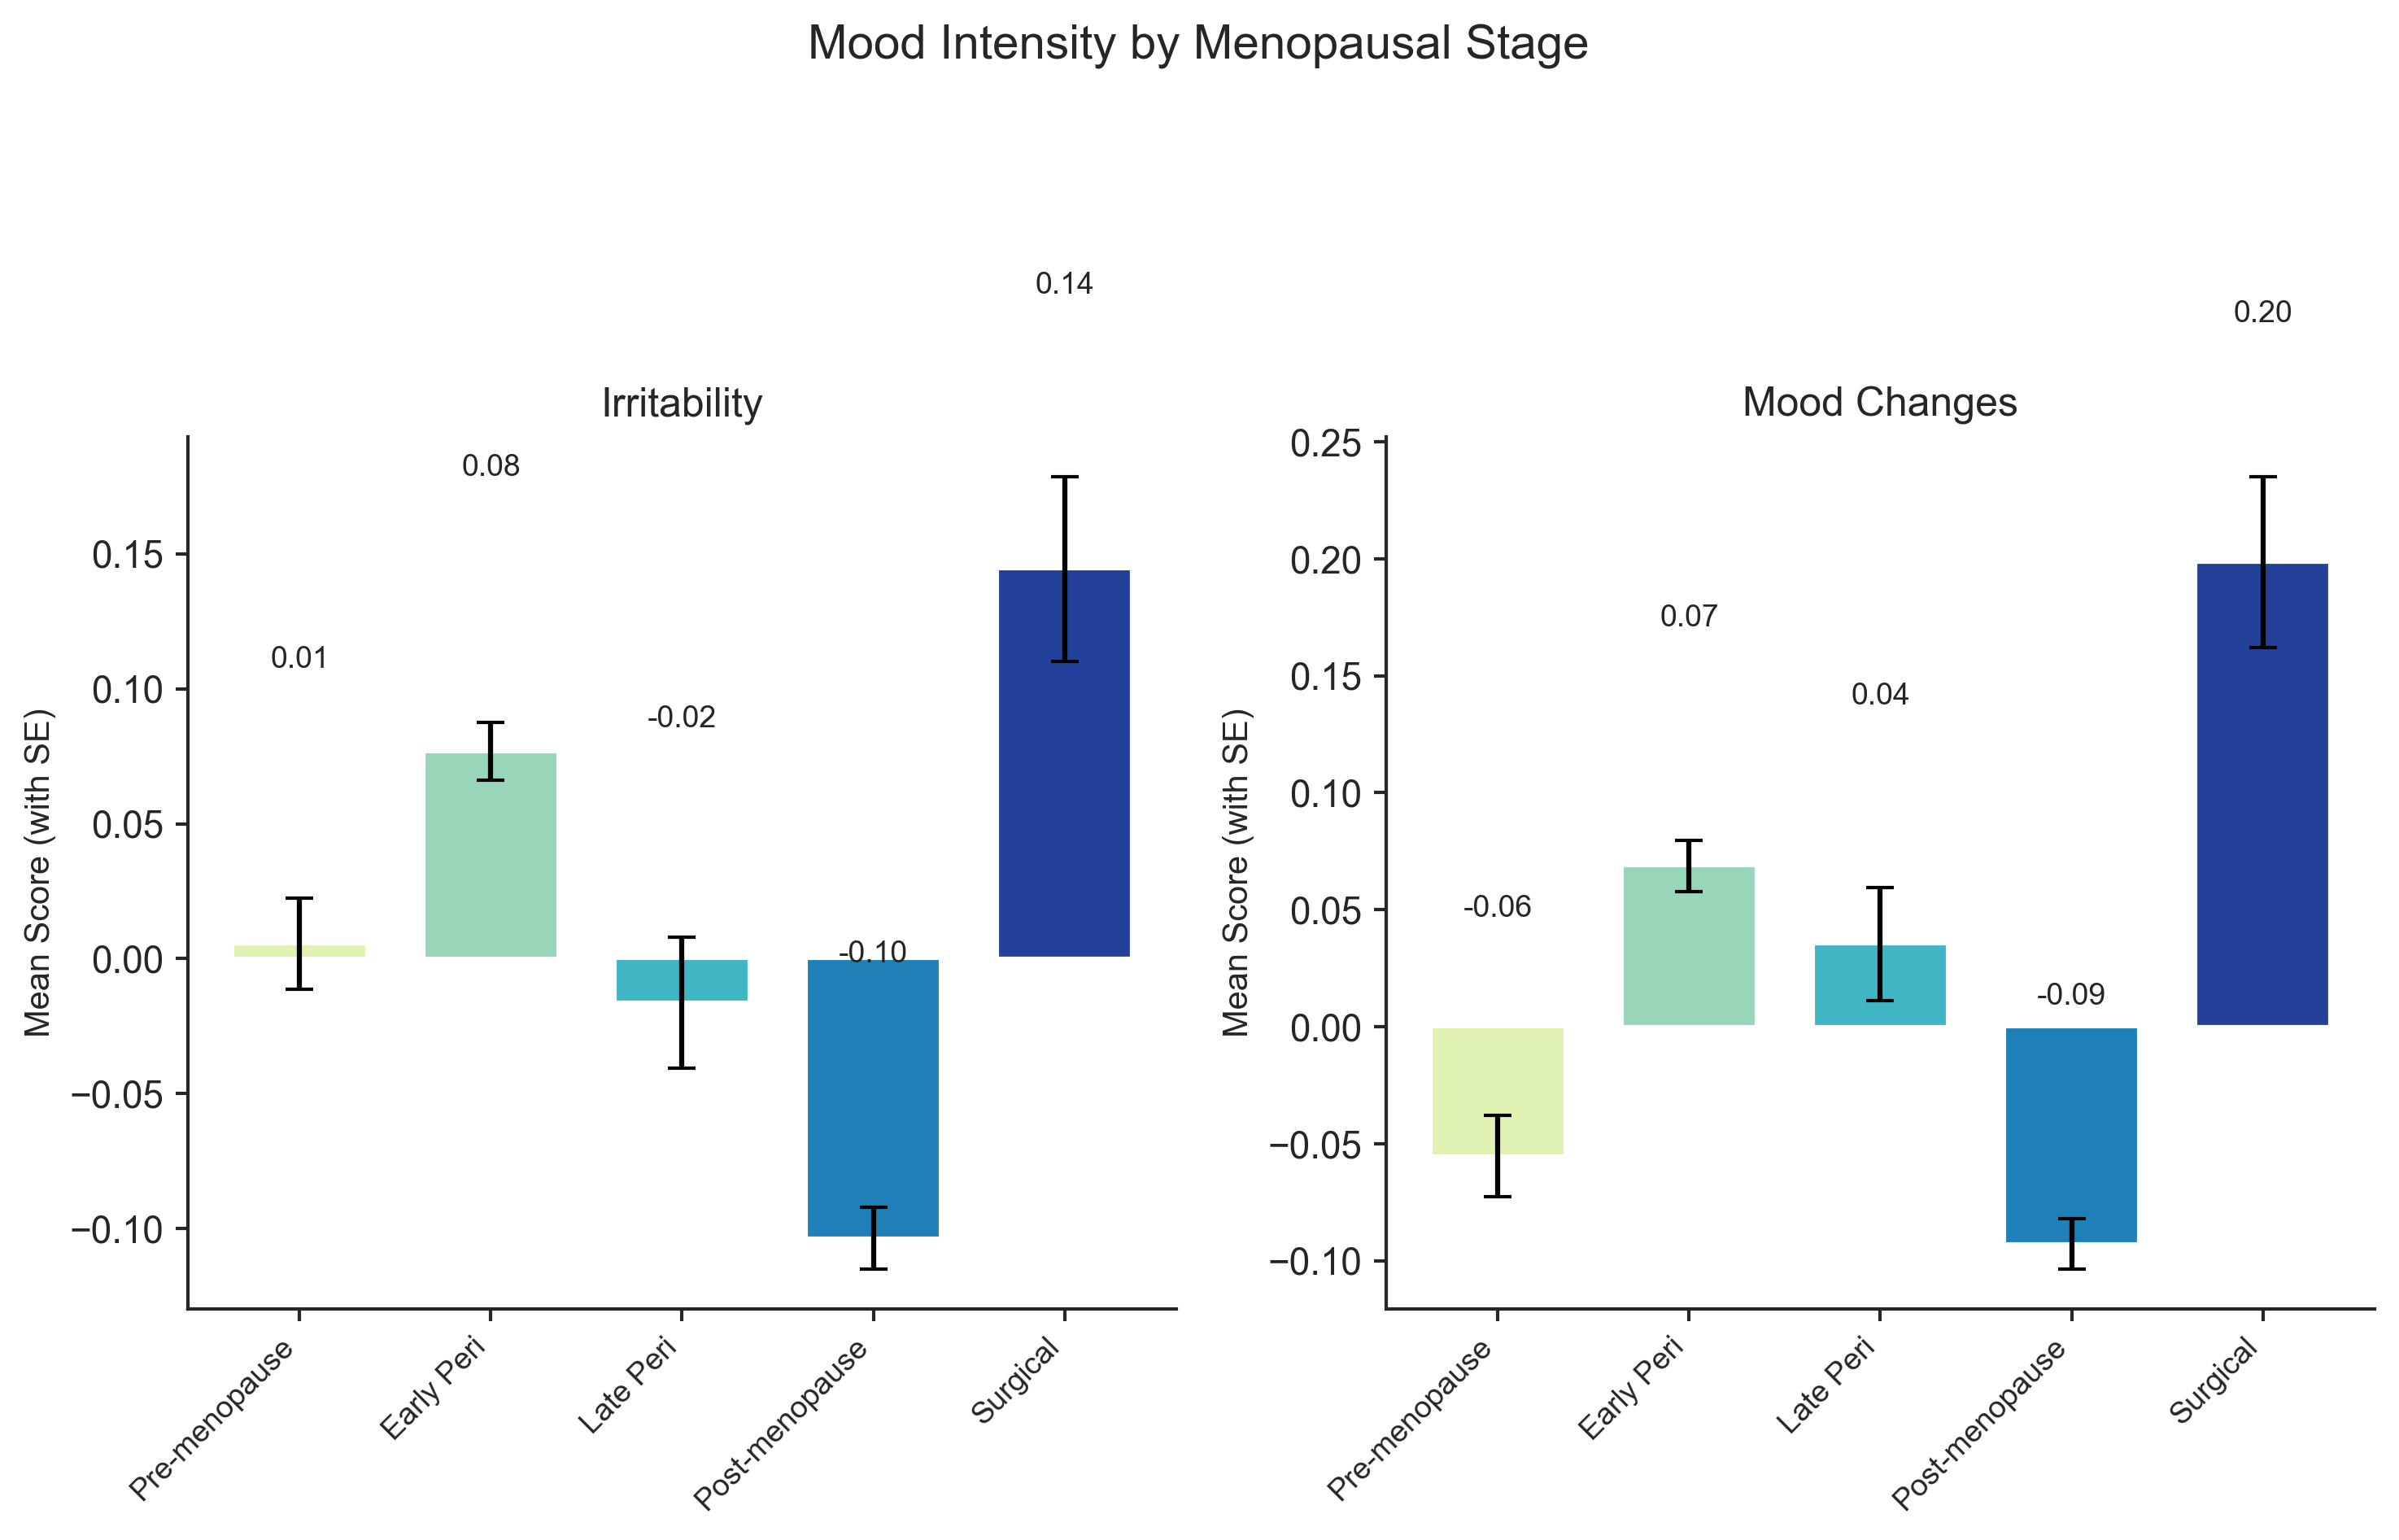

The data file committed next to this chart (first rows):
Menopausal Stage, Irritability, Mood Changes, Sample Size
Pre-menopause, 0.005504, -0.05527, 2812
Early Peri, 0.07679, 0.06872, 8426
Late Peri, -0.0162, 0.03536, 1823
Post-menopause, -0.1035, -0.09291, 7724
Surgical, 0.1444, 0.1986, 1154
